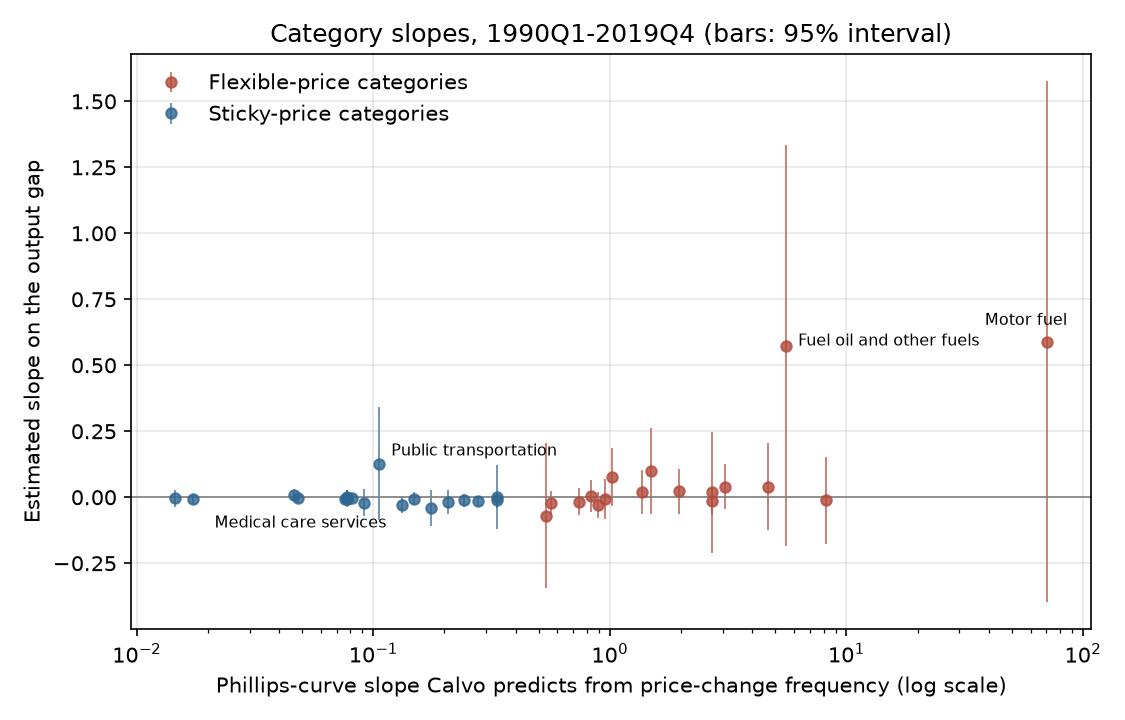

The data file committed next to this chart (first rows):
category, group, months_between_changes, relative_importance, calvo_theta, calvo_reset_prob_quarter, calvo_kappa, quarters_in_window, kappa_hat, kappa_se, n_obs, first_stage_F
Motor fuel, flexible, 0.7, 3.2, 0.01376, 0.9862, 70.68, 120, 0.5899, 0.5044, 120, 290.7
Fresh fruits and vegetables, flexible, 1.3, 0.9, 0.09949, 0.9005, 8.16, 120, -0.01146, 0.08413, 120, 295.4
Fuel oil and other fuels, flexible, 1.5, 0.3, 0.1353, 0.8647, 5.533, 120, 0.5747, 0.3872, 120, 292
Gas (piped) and electricity, flexible, 1.6, 4.2, 0.1534, 0.8466, 4.683, 120, 0.04023, 0.08373, 120, 308
Meats, poultry, fish, and eggs, flexible, 1.9, 1.9, 0.2062, 0.7938, 3.064, 120, 0.0389, 0.04349, 120, 297.8
Used cars and trucks, flexible, 2.0, 1.6, 0.2231, 0.7769, 2.713, 120, 0.01802, 0.1175, 120, 293.3
New vehicles, flexible, 2.0, 4.5, 0.2231, 0.7769, 2.713, 120, -0.01606, 0.0264, 120, 292.1
Women's and girls' apparel, flexible, 2.3, 1.5, 0.2713, 0.7287, 1.964, 120, 0.02202, 0.04319, 120, 291.5
Dairy and related products, flexible, 2.6, 0.9, 0.3154, 0.6846, 1.493, 120, 0.09809, 0.08335, 120, 291.9
Nonalcoholic beverages and beverage mate…, flexible, 2.7, 1.0, 0.3292, 0.6708, 1.374, 120, 0.02087, 0.04284, 120, 299.1
Lodging away from home, flexible, 3.1, 2.5, 0.3799, 0.6201, 1.018, 87, 0.07693, 0.05607, 85, 248.9
Men's and boys' apparel, flexible, 3.2, 0.9, 0.3916, 0.6084, 0.9513, 120, -0.006862, 0.0392, 120, 291.7
Cereals and bakery products, flexible, 3.3, 1.2, 0.4029, 0.5971, 0.8909, 120, -0.02956, 0.02452, 120, 327.3
Footwear, flexible, 3.4, 0.7, 0.4138, 0.5862, 0.8362, 120, 0.004121, 0.0311, 120, 296
Other food at home, flexible, 3.6, 2.0, 0.4346, 0.5654, 0.7412, 120, -0.01721, 0.02644, 120, 337
Motor vehicle parts and equipment, flexible, 4.1, 0.4, 0.4811, 0.5189, 0.5649, 115, -0.02347, 0.02316, 113, 327.7
Tobacco and smoking products, flexible, 4.2, 0.8, 0.4895, 0.5105, 0.5374, 120, -0.07028, 0.1398, 120, 294.1
Infants' and toddlers' apparel, sticky, 5.3, 0.2, 0.5678, 0.4322, 0.3334, 120, 9.679174017635e-05, 0.06181, 120, 298
Household furnishings and operations, sticky, 5.3, 4.8, 0.5678, 0.4322, 0.3334, 120, -0.00969, 0.0154, 120, 293.3
Motor vehicle maintenance and repair, sticky, 5.8, 1.2, 0.5962, 0.4038, 0.2776, 120, -0.01408, 0.009059, 120, 318.4
Medical care commodities, sticky, 6.2, 1.6, 0.6164, 0.3836, 0.2426, 120, -0.01189, 0.01305, 120, 291.8
Personal care products, sticky, 6.7, 0.7, 0.6391, 0.3609, 0.2075, 120, -0.01729, 0.02361, 120, 292.9
Alcoholic beverages, sticky, 7.3, 1.1, 0.663, 0.337, 0.1746, 120, -0.04078, 0.03533, 120, 298.7
Recreation, sticky, 7.9, 5.7, 0.684, 0.316, 0.1491, 107, -0.005376, 0.01238, 105, 275.6
Communication, sticky, 8.4, 3.2, 0.6997, 0.3003, 0.1319, 87, -0.02838, 0.01661, 85, 258.2
Public transportation, sticky, 9.4, 1.1, 0.7268, 0.2732, 0.1055, 120, 0.1267, 0.1089, 120, 298.4
Tenants' and household insurance, sticky, 10.1, 0.3, 0.743, 0.257, 0.09145, 87, -0.01993, 0.0267, 85, 233.7
Food away from home, sticky, 10.7, 6.5, 0.7555, 0.2445, 0.08157, 120, -0.00434, 0.008708, 120, 330.4
Rent of primary residence, sticky, 11.0, 6.0, 0.7613, 0.2387, 0.07723, 120, -0.00778, 0.009244, 120, 295.5
OER, Northeast, sticky, 11.0, 5.3, 0.7613, 0.2387, 0.07723, 120, -0.0049, 0.01622, 120, 292
OER, Midwest, sticky, 11.0, 4.5, 0.7613, 0.2387, 0.07723, 120, -0.002886, 0.01109, 120, 292.5
OER, South, sticky, 11.0, 7.7, 0.7613, 0.2387, 0.07723, 120, 0.001067, 0.01333, 120, 291.3
OER, West, sticky, 11.0, 6.9, 0.7613, 0.2387, 0.07723, 120, -0.004214, 0.01502, 120, 292.5
Education, sticky, 11.1, 3.1, 0.7632, 0.2368, 0.07586, 107, -0.006708, 0.00611, 105, 274.2
Medical care services, sticky, 14.0, 4.8, 0.8071, 0.1929, 0.04802, 120, -0.004218, 0.00919, 120, 296.8
Water, sewer, and trash collection servi…, sticky, 14.3, 1.0, 0.8108, 0.1892, 0.04607, 87, 0.008126, 0.01134, 85, 234
Personal care services, sticky, 23.7, 0.6, 0.8811, 0.1189, 0.01723, 120, -0.008308, 0.009682, 120, 291
Miscellaneous personal services, sticky, 25.9, 1.1, 0.8906, 0.1094, 0.01453, 119, -0.004376, 0.01599, 117, 281.8
